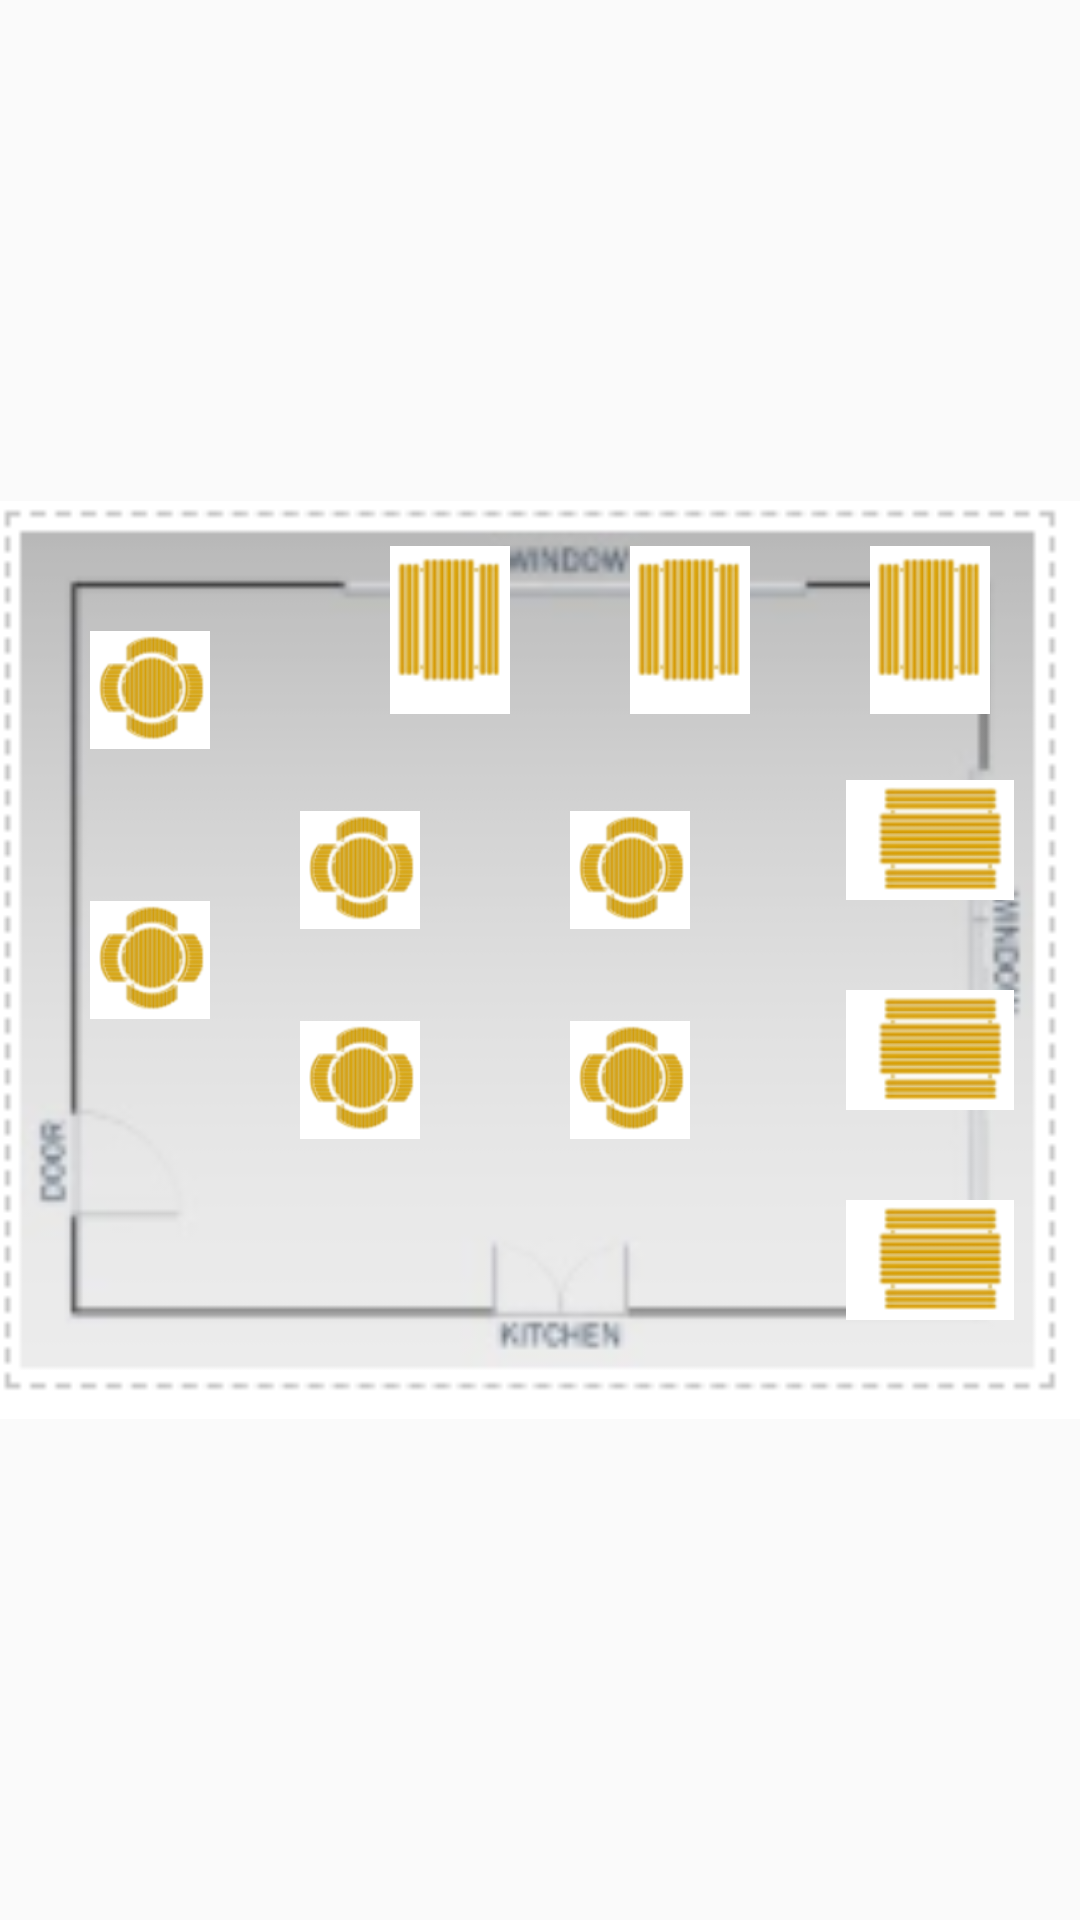

Layout XML and referenced resources for this Android screen:
<!-- AndroidManifest.xml: application theme AppTheme -->
<!-- res/layout/activity_floor_plan.xml -->
<?xml version="1.0" encoding="utf-8"?>
<androidx.constraintlayout.widget.ConstraintLayout xmlns:android="http://schemas.android.com/apk/res/android"
    xmlns:app="http://schemas.android.com/apk/res-auto"
    xmlns:tools="http://schemas.android.com/tools"
    android:id="@+id/main"
    android:layout_width="match_parent"
    android:layout_height="match_parent"
    tools:context=".FloorPlanActivity">

    <ImageView
        android:id="@+id/floorPlanView"
        android:layout_width="wrap_content"
        android:layout_height="match_parent"
        android:adjustViewBounds="true"
        android:contentDescription="Restaraunt floor plan."
        android:src="@drawable/floorplan"
        app:layout_constraintTop_toTopOf="parent"
        app:layout_constraintBottom_toBottomOf="parent"
        app:layout_constraintStart_toStartOf="parent"
        app:layout_constraintEnd_toEndOf="parent" />


    <ImageView
        android:id="@+id/tables"
        android:layout_width="40dp"
        android:layout_height="40dp"
        android:contentDescription="Round table."
        android:src="@drawable/boldroundtable"
        app:layout_constraintTop_toTopOf="@id/floorPlanView"
        app:layout_constraintBottom_toBottomOf="@id/floorPlanView"
        app:layout_constraintStart_toStartOf="@id/floorPlanView"
        app:layout_constraintEnd_toEndOf="@id/floorPlanView"
        android:translationX="-130dp"
        tools:ignore="DuplicateIds" />

    <ImageView
        android:id="@+id/tables"
        android:layout_width="40dp"
        android:layout_height="40dp"
        android:contentDescription="Round table."
        android:src="@drawable/boldroundtable"
        app:layout_constraintTop_toTopOf="@id/floorPlanView"
        app:layout_constraintBottom_toBottomOf="@id/floorPlanView"
        app:layout_constraintStart_toStartOf="@id/floorPlanView"
        app:layout_constraintEnd_toEndOf="@id/floorPlanView"
        android:translationX="-130dp"
        android:translationY="-90dp"
        tools:ignore="DuplicateIds"/>

    <ImageView
        android:id="@+id/tables"
        android:layout_width="40dp"
        android:layout_height="40dp"
        android:contentDescription="Round table."
        android:src="@drawable/boldroundtable"
        app:layout_constraintTop_toTopOf="@id/floorPlanView"
        app:layout_constraintBottom_toBottomOf="@id/floorPlanView"
        app:layout_constraintStart_toStartOf="@id/floorPlanView"
        app:layout_constraintEnd_toEndOf="@id/floorPlanView"
        android:translationX="-60dp"
        android:translationY="-30dp"
        tools:ignore="DuplicateIds"/>

    <ImageView
        android:id="@+id/tables"
        android:layout_width="40dp"
        android:layout_height="40dp"
        android:contentDescription="Round table."
        android:src="@drawable/boldroundtable"
        app:layout_constraintTop_toTopOf="@id/floorPlanView"
        app:layout_constraintBottom_toBottomOf="@id/floorPlanView"
        app:layout_constraintStart_toStartOf="@id/floorPlanView"
        app:layout_constraintEnd_toEndOf="@id/floorPlanView"
        android:translationX="-60dp"
        android:translationY="40dp"
        tools:ignore="DuplicateIds"/>

    <ImageView
        android:id="@+id/tables"
        android:layout_width="40dp"
        android:layout_height="40dp"
        android:contentDescription="Round table."
        android:src="@drawable/boldroundtable"
        app:layout_constraintTop_toTopOf="@id/floorPlanView"
        app:layout_constraintBottom_toBottomOf="@id/floorPlanView"
        app:layout_constraintStart_toStartOf="@id/floorPlanView"
        android:translationX="30dp"
        android:translationY="-30dp"
        app:layout_constraintEnd_toEndOf="@id/floorPlanView"
        tools:ignore="DuplicateIds"/>

    <ImageView
        android:id="@+id/tables"
        android:layout_width="40dp"
        android:layout_height="40dp"
        android:contentDescription="Round table."
        android:src="@drawable/boldroundtable"
        app:layout_constraintTop_toTopOf="@id/floorPlanView"
        app:layout_constraintBottom_toBottomOf="@id/floorPlanView"
        app:layout_constraintStart_toStartOf="@id/floorPlanView"
        app:layout_constraintEnd_toEndOf="@id/floorPlanView"
        android:translationX="30dp"
        android:translationY="40dp"
        tools:ignore="DuplicateIds"/>

    <ImageView
        android:id="@+id/booths"
        android:layout_width="40dp"
        android:layout_height="60dp"
        android:contentDescription="Booth."
        android:src="@drawable/boldbooth"
        app:layout_constraintTop_toTopOf="@id/floorPlanView"
        app:layout_constraintBottom_toBottomOf="@id/floorPlanView"
        app:layout_constraintStart_toStartOf="@id/floorPlanView"
        app:layout_constraintEnd_toEndOf="@id/floorPlanView"
        android:translationX="-30dp"
        android:translationY="-110dp"
        tools:ignore="DuplicateIds"/>

    <ImageView
        android:id="@+id/booths"
        android:layout_width="40dp"
        android:layout_height="60dp"
        android:contentDescription="Booth."
        android:src="@drawable/boldbooth"
        app:layout_constraintTop_toTopOf="@id/floorPlanView"
        app:layout_constraintBottom_toBottomOf="@id/floorPlanView"
        app:layout_constraintStart_toStartOf="@id/floorPlanView"
        app:layout_constraintEnd_toEndOf="@id/floorPlanView"
        android:translationX="50dp"
        android:translationY="-110dp"
        tools:ignore="DuplicateIds"/>

    <ImageView
        android:id="@+id/booths"
        android:layout_width="40dp"
        android:layout_height="60dp"
        android:contentDescription="Booth."
        android:src="@drawable/boldbooth"
        app:layout_constraintTop_toTopOf="@id/floorPlanView"
        app:layout_constraintBottom_toBottomOf="@id/floorPlanView"
        app:layout_constraintStart_toStartOf="@id/floorPlanView"
        app:layout_constraintEnd_toEndOf="@id/floorPlanView"
        android:translationX="130dp"
        android:translationY="-110dp"
        tools:ignore="DuplicateIds"/>

    <ImageView
        android:id="@+id/rot_booths"
        android:layout_width="60dp"
        android:layout_height="40dp"
        android:contentDescription="Booth."
        android:src="@drawable/boldboothrot"
        app:layout_constraintTop_toTopOf="@id/floorPlanView"
        app:layout_constraintBottom_toBottomOf="@id/floorPlanView"
        app:layout_constraintStart_toStartOf="@id/floorPlanView"
        app:layout_constraintEnd_toEndOf="@id/floorPlanView"
        android:translationX="130dp"
        android:translationY="-40dp"
        tools:ignore="DuplicateIds"/>

    <ImageView
        android:id="@+id/rot_booths"
        android:layout_width="60dp"
        android:layout_height="40dp"
        android:contentDescription="Booth."
        android:src="@drawable/boldboothrot"
        app:layout_constraintTop_toTopOf="@id/floorPlanView"
        app:layout_constraintBottom_toBottomOf="@id/floorPlanView"
        app:layout_constraintStart_toStartOf="@id/floorPlanView"
        app:layout_constraintEnd_toEndOf="@id/floorPlanView"
        android:translationX="130dp"
        android:translationY="100dp"
        tools:ignore="DuplicateIds"/>

    <ImageView
        android:id="@+id/rot_booths"
        android:layout_width="60dp"
        android:layout_height="40dp"
        android:contentDescription="Booth."
        android:src="@drawable/boldboothrot"
        app:layout_constraintTop_toTopOf="@id/floorPlanView"
        app:layout_constraintBottom_toBottomOf="@id/floorPlanView"
        app:layout_constraintStart_toStartOf="@id/floorPlanView"
        app:layout_constraintEnd_toEndOf="@id/floorPlanView"
        android:translationX="130dp"
        android:translationY="30dp"
        tools:ignore="DuplicateIds"/>

</androidx.constraintlayout.widget.ConstraintLayout>
<!-- resources referenced by this layout -->
<resources>
  <!-- drawable boldbooth: png bitmap (drawable, 3843 bytes) -->
  <!-- drawable boldboothrot: png bitmap (drawable, 3676 bytes) -->
  <!-- drawable boldroundtable: png bitmap (drawable, 8494 bytes) -->
  <!-- drawable floorplan: png bitmap (drawable, 10208 bytes) -->
  <style name="AppTheme" parent="Theme.AppCompat.Light.DarkActionBar">
          
          <item name="colorPrimary">@color/colorPrimary</item>
          <item name="colorPrimaryDark">@color/colorPrimaryDark</item>
          <item name="colorAccent">@color/colorAccent</item>
      </style>
  <!-- not gathered from this repository: default colours our renderer supplied (Android Studio template values) -->
  <color name="colorPrimary">#FF6200EE</color>
  <color name="colorPrimaryDark">#FF3700B3</color>
  <color name="colorAccent">#FF03DAC5</color>
</resources>
